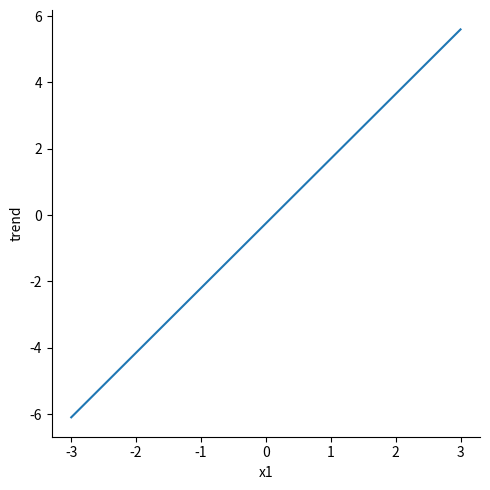
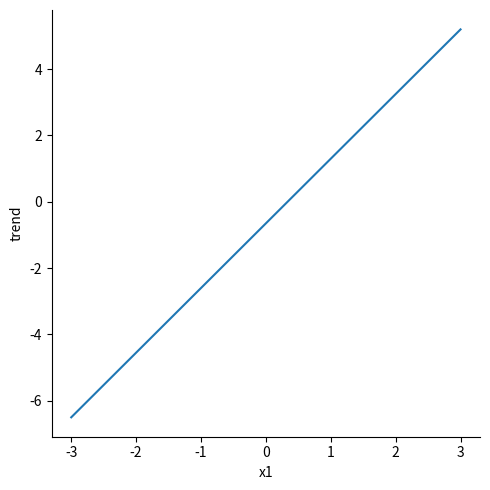
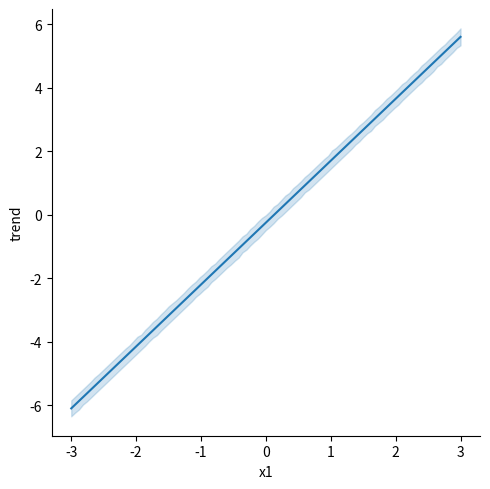
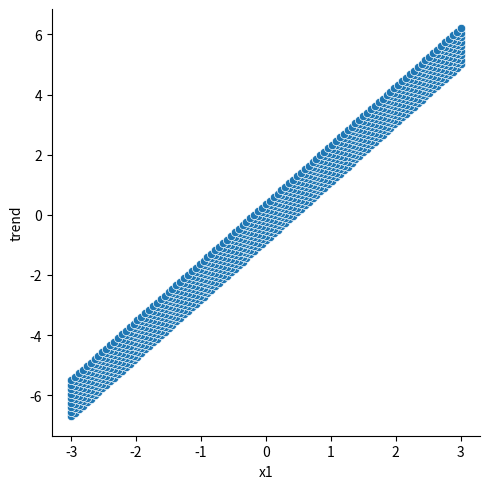
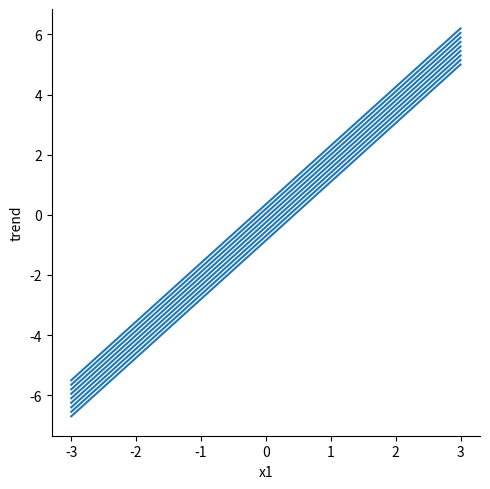
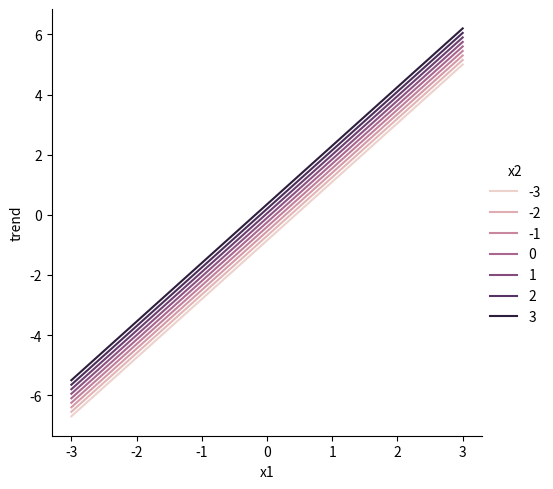
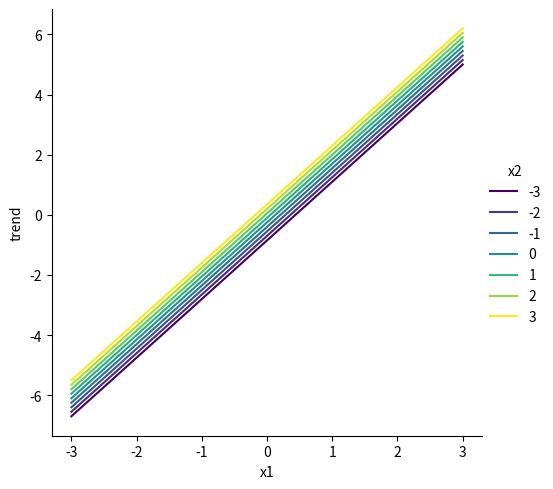
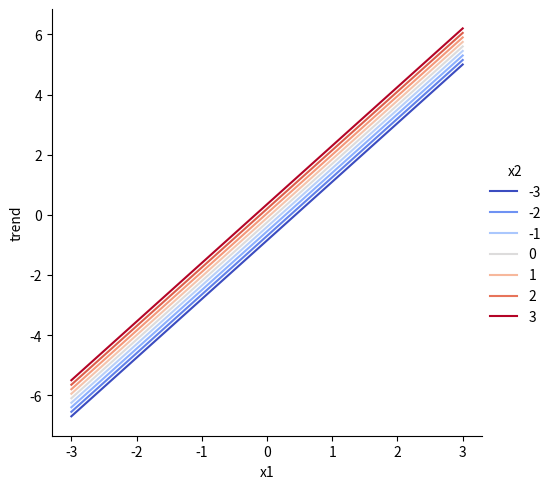
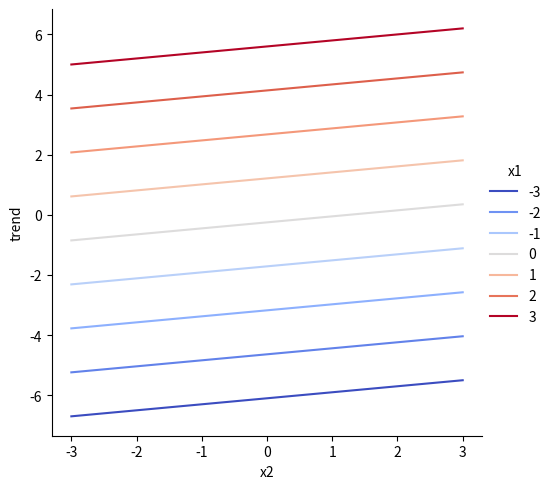
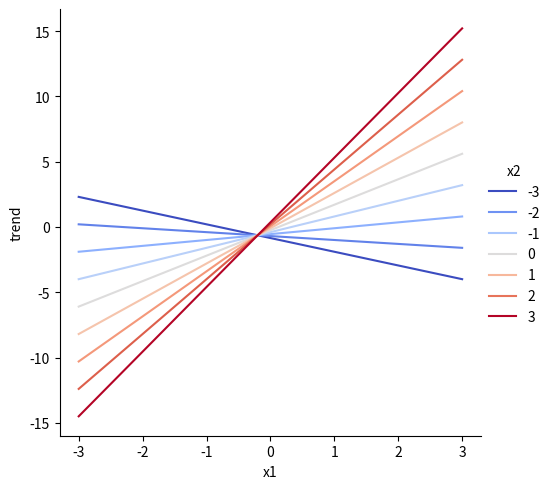
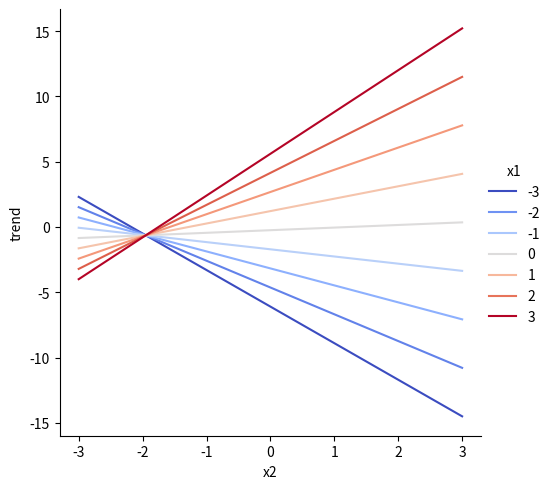

These charts were generated, in order, by the following Python code:
#%%
### Introduction to working with more than 1 input
import numpy as np
import pandas as pd
import matplotlib.pyplot as plt

import seaborn as sns
#%%
### Additive
### Linear Relationships
def calc_trend_wrt_x1(x1, x2, b0, b1, b2):
    res_df = pd.DataFrame({'x1':x1})
    res_df['x2'] = x2
    res_df['trend'] = b0 + b1 * res_df.x1 + b2* res_df.x2
    return res_df

# To demonstrate the relationships, let's define the following COEFFICIENTS.
b0 = -0.25
b1 = 1.95
b2 = 0.2

# Let's now define 101 evenly or uniformly spaced values of `x1` between -3 and 3
x1_values = np.linspace(-3,3,num=101)
x1_values.size

x1_values.ndim
#%%
# Let's calculate the AVERAGE OUTPUT for a SINGLE value of `x1` at 0.
calc_trend_wrt_x1(x1_values, 0, b0, b2, b2)

#%%
calc_trend_wrt_x1(x1_values, 0, b0, b1, b2).x2.value_counts()
# %%

# Let's visualize the RELATIONSHIP between the AVERAGE OUTPUT and INPUT 1
sns.relplot(data = calc_trend_wrt_x1(x1_values, 0, b0, b1, b2),
            x='x1', y='trend', kind='line')

plt.show()


# %%
calc_trend_wrt_x1(x1_values, -2, b0, b1, b2)
# %%
sns.relplot(data=calc_trend_wrt_x1(x1_values, -2, b0, b1, b2 ),
            x = 'x1', y='trend', kind='line')
plt.show()
# %%
x2_values = np.linspace(-3,3,num=9)
x2_values

# %%
study_wrt_x1_list = [calc_trend_wrt_x1(x1_values, x2, b0, b1, b2) for x2 in x2_values]
len(study_wrt_x1_list)
# %%
study_wrt_x1_list[0]
# %%
study_wrt_x1_list[1]
# %%
study_wrt_x1_df = pd.concat(study_wrt_x1_list, ignore_index=True)
study_wrt_x1_df
# %%
study_wrt_x1_df.x2.value_counts()
# %%
## Visualize the TREND or AVERAGE OUTPUT with respect to x1 FOR EACH unique value of x2 AS A line chart
sns.relplot(data = study_wrt_x1_df,
            x='x1', y='trend', kind='line')
plt.show()
# %%
sns.relplot(data = study_wrt_x1_df,
            x='x1', y='trend', kind='scatter')
plt.show()
# %%
sns.relplot(data = study_wrt_x1_df,
            x='x1', y='trend', kind='line',
            estimator=None, units='x2')

plt.show()
# %%
sns.relplot(data = study_wrt_x1_df,
            x='x1', y='trend', kind='line',
            hue='x2', estimator=None, units='x2')
plt.show()
# %%
sns.relplot(data=study_wrt_x1_df,
            x='x1', y='trend', kind='line',
            hue='x2', palette='viridis', estimator=None, units='x2')
plt.show()
# %%
sns.relplot(data=study_wrt_x1_df,
            x='x1', y='trend', kind='line',
            hue='x2', palette='coolwarm', estimator=None, units='x2')
plt.show()
# %%
def calc_trend_wrt_x2(x1, x2, b0, b1, b2):
    res_df = pd.DataFrame({'x2':x2})
    res_df['x1'] = x1
    res_df['trend'] = b0 + b1 * res_df.x1 + b2 * res_df.x2
    return res_df
# %%
x2_values_b = np.linspace(-3,3,num=101)
x2_values_b.shape

# %%
x1_values_b = np.linspace(-3,3,num=9)
x1_values_b
# %%
b0 = -0.25
b1 = 1.95
b2 = 0.2

study_wrt_x2_list = [calc_trend_wrt_x2(x1, x2_values_b, b0, b1, b2) for x1 in x1_values_b]
len(study_wrt_x2_list)
# %%
study_wrt_x2_df = pd.concat(study_wrt_x2_list, ignore_index=True)
study_wrt_x2_df
# %%
study_wrt_x2_df.x1.value_counts()
# %%
sns.relplot(data=study_wrt_x2_df,
            x='x2', y='trend', kind='line',
            hue='x1', palette='coolwarm',
            estimator=None, units='x1')
plt.show()
# %%
def calc_trend_wrt_x1_with_interaction(x1, x2, b0, b1, b2, b3):
    res_df = pd.DataFrame({'x1':x1})
    res_df['x2'] = x2
    res_df['trend'] = b0 + b1 * res_df.x1 + b2 * res_df.x2 + b3 * res_df.x1 * res_df.x2
    return res_df
# %%
b3 = 1
# %%
study_interaction_wrt_x1_list = [calc_trend_wrt_x1_with_interaction(x1_values, x2, b0, b1, b2, b3) for x2 in x2_values]
len(study_interaction_wrt_x1_list)
# %%
study_interaction_wrt_x1_df = pd.concat(study_interaction_wrt_x1_list, ignore_index=True)
study_interaction_wrt_x1_df
# %%
study_interaction_wrt_x1_df.x2.value_counts()
# %%
sns.relplot(data = study_interaction_wrt_x1_df,
            x = 'x1', y = 'trend', kind='line',
            hue = 'x2', palette='coolwarm',
            estimator=None, units='x2')
plt.show()
# %%
def calc_trend_wrt_x2_with_interaction(x1, x2, b0, b1, b2, b3):
    res_df = pd.DataFrame({'x2': x2})
    res_df['x1'] = x1
    res_df['trend'] = b0 + b1 * res_df.x1 + b2 * res_df.x2 + b3 * res_df.x1 * res_df.x2
    return res_df

# %%
study_interaction_wrt_x2_list = [calc_trend_wrt_x2_with_interaction(x1, x2_values_b, b0, b1, b2, b3) for x1 in x1_values_b]
study_interaction_wrt_x2_df = pd.concat(study_interaction_wrt_x2_list, ignore_index = True)

# %%
sns.relplot(data=study_interaction_wrt_x2_df,
            x='x2', y='trend', kind='line',
            hue='x1', palette = 'coolwarm',
            estimator=None, units='x1')
plt.show()
# %%
